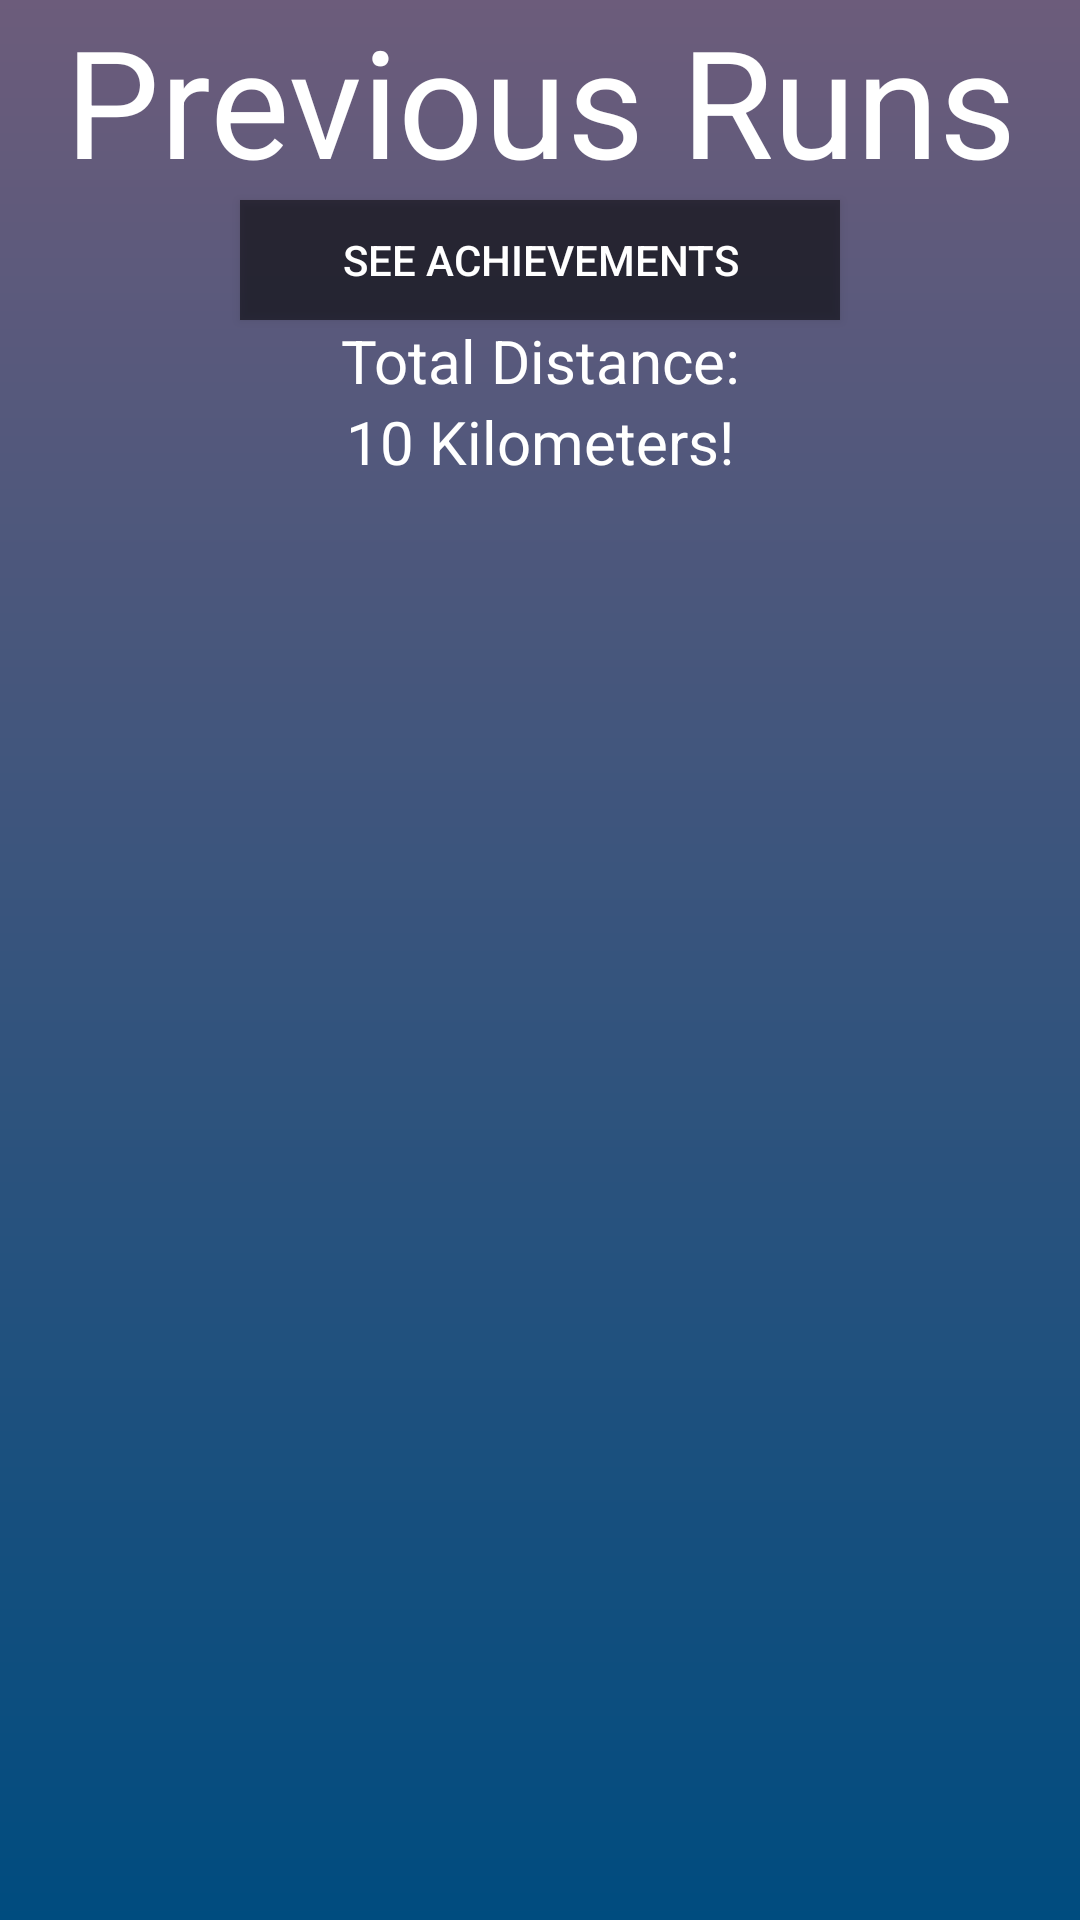

Write the Android layout XML for this screen, with the resource values it uses.
<!-- AndroidManifest.xml: application theme Theme.FitnessAppMap -->
<!-- res/layout/activity_progress.xml -->
<LinearLayout xmlns:android="http://schemas.android.com/apk/res/android"
    android:layout_width="match_parent"
    android:layout_height="match_parent"
    android:background="@drawable/background_gradient"
    android:orientation="vertical">
    <TextView
        android:layout_width="match_parent"
        android:layout_height="wrap_content"
        android:text="Previous Runs"
        android:fontFamily="sans-serif-thin"
        android:textSize="50sp"
        android:textStyle="bold"
        android:textColor="#FFFFFF"
        android:gravity="center_horizontal" />
    <Button
        android:id="@+id/awards_button"
        android:layout_width="match_parent"
        android:layout_height="40dp"
        android:layout_marginLeft="80dp"
        android:layout_marginRight="80dp"
        android:text="See Achievements"
        android:textColor="#ffffff"
        android:background="#8a000000">
    </Button>
    <TextView
        android:layout_width="match_parent"
        android:layout_height="wrap_content"
        android:fontFamily="sans-serif-thin"
        android:gravity="center_horizontal"
        android:text="Total Distance:"
        android:textColor="#FFFFFF"
        android:textSize="20sp"
        android:textStyle="bold" />

    <TextView
        android:id="@+id/progress_text"
        android:layout_width="match_parent"
        android:layout_height="wrap_content"
        android:fontFamily="sans-serif-thin"
        android:gravity="center_horizontal"
        android:text="10 Kilometers!"
        android:textColor="#FFFFFF"
        android:textSize="20sp"
        android:textStyle="bold" />
    <ListView
        android:id="@+id/progress_list"
        android:layout_width="match_parent"
        android:layout_height="wrap_content">
    </ListView>
</LinearLayout>
<!-- resources referenced by this layout -->
<resources>
  <!-- drawable background_gradient (drawable-v24) -->
  <?xml version="1.0" encoding="utf-8"?>
  
  <shape xmlns:android="http://schemas.android.com/apk/res/android"
      android:shape="rectangle">
      <gradient
          android:startColor="#004c7f"
          android:endColor="#6C5C7B"
          android:angle="90" />
  </shape>
  <style name="Theme.FitnessAppMap" parent="Theme.MaterialComponents.DayNight.DarkActionBar">
          
          <item name="colorPrimary">@color/purple_500</item>
          <item name="colorPrimaryVariant">@color/purple_700</item>
          <item name="colorOnPrimary">@color/white</item>
          
          <item name="colorSecondary">@color/teal_200</item>
          <item name="colorSecondaryVariant">@color/teal_700</item>
          <item name="colorOnSecondary">@color/black</item>
          
          <item name="android:statusBarColor" tools:targetApi="l">?attr/colorPrimaryVariant</item>
          
      </style>
  <!-- not gathered from this repository: default colours our renderer supplied (Android Studio template values) -->
  <color name="purple_500">#FF6200EE</color>
  <color name="purple_700">#FF3700B3</color>
  <color name="teal_200">#FF03DAC5</color>
  <color name="teal_700">#FF018786</color>
  <color name="black">#FF000000</color>
  <color name="white">#FFFFFFFF</color>
</resources>
